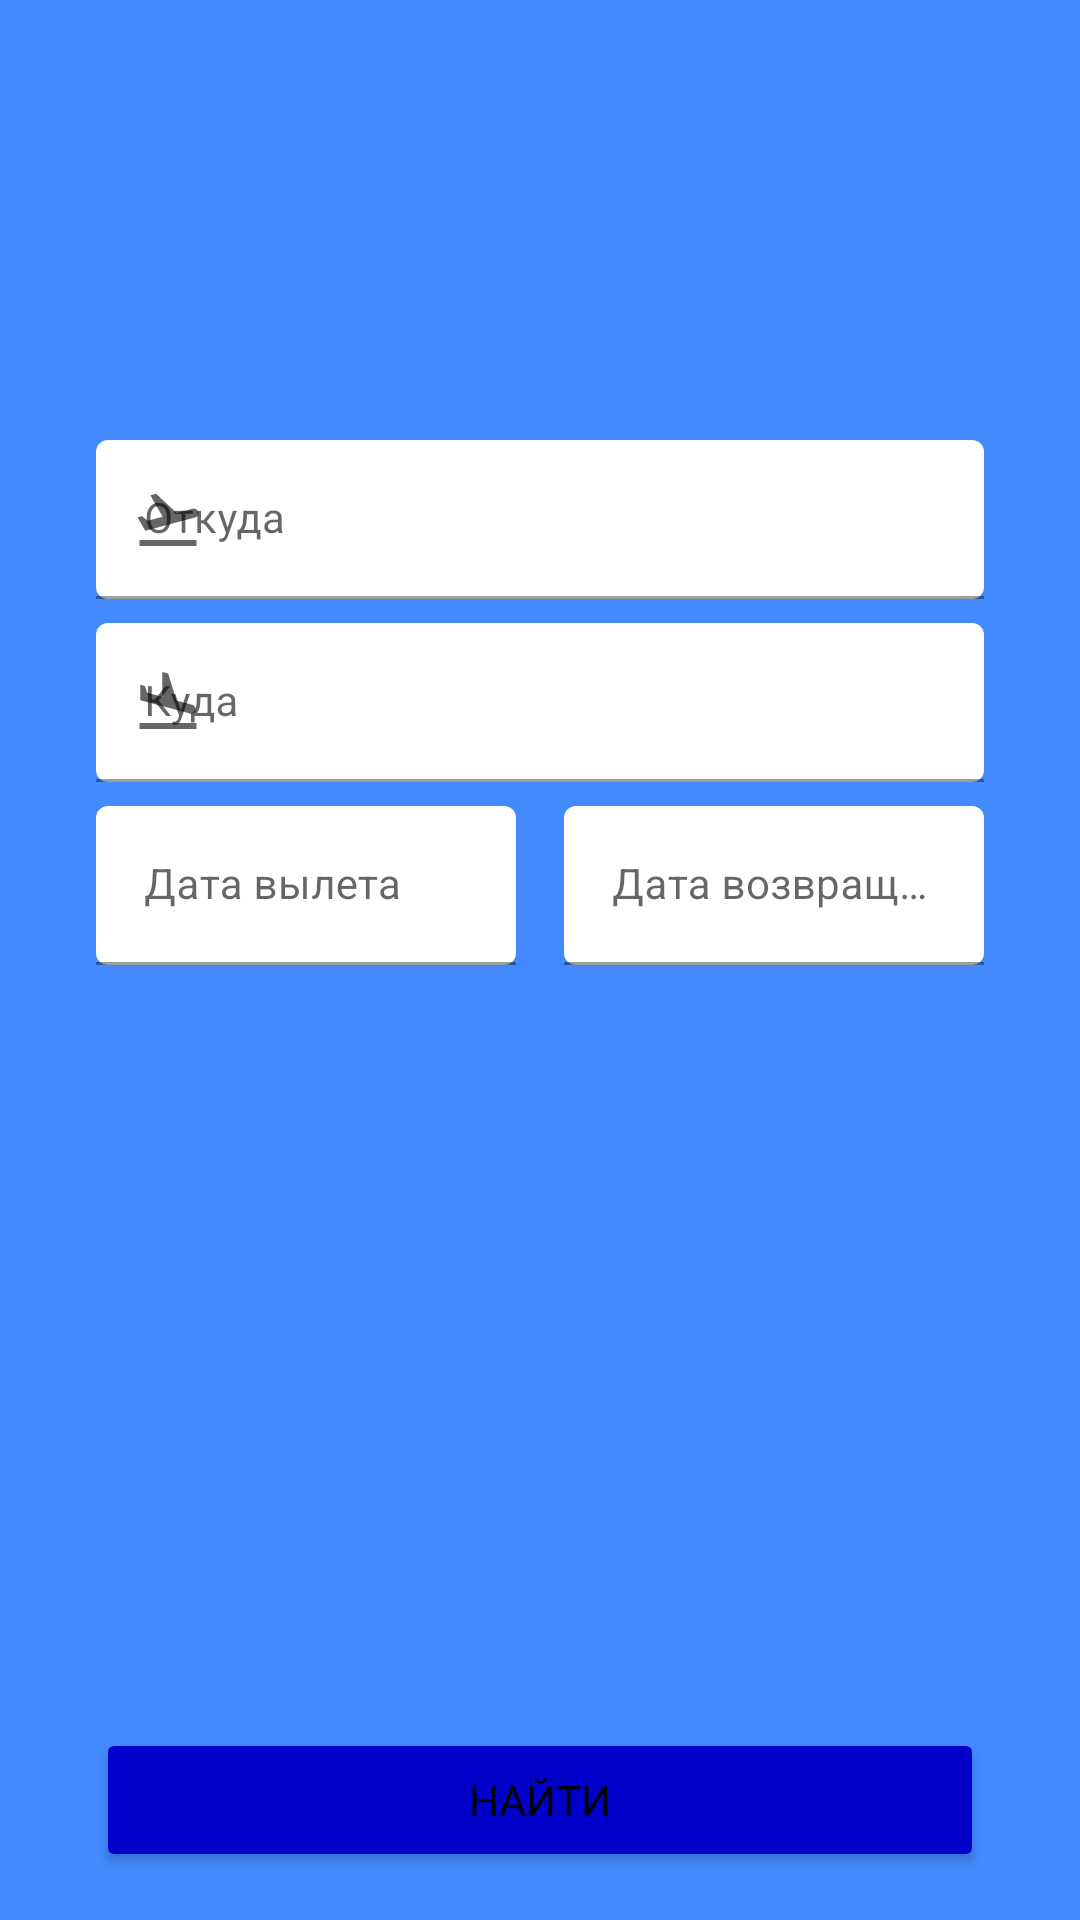

Android layout source for this screen:
<!-- AndroidManifest.xml: application theme AppTheme -->
<!-- res/layout/start_search_fragment.xml -->
<?xml version="1.0" encoding="utf-8"?>
<androidx.constraintlayout.widget.ConstraintLayout xmlns:android="http://schemas.android.com/apk/res/android"
    xmlns:app="http://schemas.android.com/apk/res-auto"
    xmlns:tools="http://schemas.android.com/tools"
    android:layout_width="match_parent"
    android:layout_height="match_parent"
    android:background="@color/colorPrimary">

    <com.google.android.material.textfield.TextInputLayout
        android:id="@+id/textFrom"
        style="@style/Widget.MaterialComponents.TextInputLayout.OutlinedBox"
        android:layout_width="match_parent"
        android:layout_height="wrap_content"
        android:layout_marginStart="32dp"
        android:layout_marginEnd="32dp"
        android:hint="Откуда"
        android:transitionName="animationFromTo"
        app:boxBackgroundColor="@color/primaryTextColor"
        app:boxBackgroundMode="filled"
        app:layout_constraintBottom_toBottomOf="parent"
        app:layout_constraintEnd_toEndOf="parent"
        app:layout_constraintStart_toStartOf="parent"
        app:layout_constraintTop_toTopOf="parent"
        app:layout_constraintVertical_bias="0.25"
        app:startIconDrawable="@drawable/ic_flight_takeoff">

        <EditText
            android:id="@+id/textFieldFrom"
            android:layout_width="match_parent"
            android:layout_height="wrap_content"
            android:cursorVisible="false"
            android:focusable="false"
            android:onClick="showSearchFragment"
            android:textSize="14sp" />

    </com.google.android.material.textfield.TextInputLayout>

    <com.google.android.material.textfield.TextInputLayout
        android:id="@+id/textTo"
        style="@style/Widget.MaterialComponents.TextInputLayout.OutlinedBox"
        android:layout_width="match_parent"
        android:layout_height="wrap_content"
        android:layout_marginStart="32dp"
        android:layout_marginTop="8dp"
        android:layout_marginEnd="32dp"
        android:hint="Куда"
        android:transitionName="animationFromTo"
        app:boxBackgroundColor="@color/primaryTextColor"
        app:boxBackgroundMode="filled"
        app:layout_constraintEnd_toEndOf="parent"
        app:layout_constraintStart_toStartOf="parent"
        app:layout_constraintTop_toBottomOf="@+id/textFrom"
        app:startIconDrawable="@drawable/ic_flight_land">

        <EditText
            android:id="@+id/textFieldTo"
            android:layout_width="match_parent"
            android:layout_height="wrap_content"
            android:cursorVisible="false"
            android:focusable="false"
            android:textSize="14sp" />

    </com.google.android.material.textfield.TextInputLayout>

    <com.google.android.material.textfield.TextInputLayout
        android:id="@+id/textDateRight"
        style="@style/Widget.MaterialComponents.TextInputLayout.OutlinedBox"
        android:layout_width="0dp"
        android:layout_height="wrap_content"
        android:layout_marginTop="8dp"
        android:layout_marginEnd="8dp"
        android:hint="Дата вылета"
        app:boxBackgroundColor="@color/primaryTextColor"
        app:boxBackgroundMode="filled"
        app:layout_constraintEnd_toStartOf="@+id/textDateBack"
        app:layout_constraintStart_toStartOf="@+id/textTo"
        app:layout_constraintTop_toBottomOf="@+id/textTo"
        app:startIconDrawable="@drawable/ic_date_range">

        <EditText
            android:id="@+id/textFieldStartDate"
            android:layout_width="match_parent"
            android:layout_height="wrap_content"
            android:cursorVisible="false"
            android:focusable="false"
            android:textSize="14sp" />

    </com.google.android.material.textfield.TextInputLayout>

    <com.google.android.material.textfield.TextInputLayout
        android:id="@+id/textDateBack"
        style="@style/Widget.MaterialComponents.TextInputLayout.OutlinedBox"
        android:layout_width="0dp"
        android:layout_height="wrap_content"
        android:layout_marginStart="8dp"
        android:layout_marginTop="8dp"
        android:hint="Дата возвращения"
        app:boxBackgroundColor="@color/primaryTextColor"
        app:boxBackgroundMode="filled"
        app:layout_constraintEnd_toEndOf="@+id/textTo"
        app:layout_constraintStart_toEndOf="@+id/textDateRight"
        app:layout_constraintTop_toBottomOf="@+id/textTo"
        app:startIconDrawable="@drawable/ic_date_range">

        <EditText
            android:id="@+id/textFieldEndDate"
            android:layout_width="match_parent"
            android:layout_height="match_parent"
            android:cursorVisible="false"
            android:focusable="false"
            android:textSize="14sp" />

    </com.google.android.material.textfield.TextInputLayout>

    <Button
        android:id="@+id/buttonPassengerSet"
        style="?attr/materialButtonOutlinedStyle"
        android:layout_width="0dp"
        android:layout_height="wrap_content"
        android:layout_marginTop="8dp"
        android:padding="15dp"
        android:text="1 пассажир, экономкласс"
        app:backgroundTint="@color/primaryTextColor"
        app:icon="@drawable/ic_baseline_person"
        app:layout_constraintEnd_toEndOf="@+id/textDateBack"
        app:layout_constraintStart_toStartOf="@+id/textDateRight"
        app:layout_constraintTop_toBottomOf="@+id/textDateRight" />

    <Button
        android:id="@+id/searchButton"
        android:layout_width="0dp"
        android:transitionName="animationToResultFragment"
        android:layout_height="wrap_content"
        android:layout_marginStart="32dp"
        android:layout_marginEnd="32dp"
        android:layout_marginBottom="16dp"
        android:text="Найти"
        app:backgroundTint="@color/primaryDarkColor"
        app:layout_constraintBottom_toBottomOf="parent"
        app:layout_constraintEnd_toEndOf="parent"
        app:layout_constraintStart_toStartOf="parent" />

</androidx.constraintlayout.widget.ConstraintLayout>
<!-- resources referenced by this layout -->
<resources>
  <color name="colorPrimary">#448aff</color>
  <color name="primaryDarkColor">#0000ca</color>
  <color name="primaryTextColor">#ffffff</color>
  <!-- drawable ic_flight_land (drawable) -->
  <vector android:height="24dp" android:tint="?attr/colorControlNormal"
      android:viewportHeight="24" android:viewportWidth="24"
      android:width="24dp" xmlns:android="http://schemas.android.com/apk/res/android">
      <path android:fillColor="@android:color/white" android:pathData="M2.5,19h19v2h-19V19zM19.34,15.85c0.8,0.21 1.62,-0.26 1.84,-1.06c0.21,-0.8 -0.26,-1.62 -1.06,-1.84l-5.31,-1.42l-2.76,-9.02L10.12,2v8.28L5.15,8.95L4.22,6.63L2.77,6.24v5.17L19.34,15.85z"/>
  </vector>
  <!-- drawable ic_flight_takeoff (drawable) -->
  <vector android:height="24dp" android:tint="?attr/colorControlNormal"
      android:viewportHeight="24" android:viewportWidth="24"
      android:width="24dp" xmlns:android="http://schemas.android.com/apk/res/android">
      <path android:fillColor="@android:color/white" android:pathData="M2.5,19h19v2h-19V19zM22.07,9.64c-0.21,-0.8 -1.04,-1.28 -1.84,-1.06L14.92,10l-6.9,-6.43L6.09,4.08l4.14,7.17l-4.97,1.33l-1.97,-1.54l-1.45,0.39l2.59,4.49c0,0 7.12,-1.9 16.57,-4.43C21.81,11.26 22.28,10.44 22.07,9.64z"/>
  </vector>
  <style name="AppTheme" parent="Theme.MaterialComponents.Light.NoActionBar">
          
          <item name="colorPrimary">#448aff</item>
          <item name="colorPrimaryDark">#005ecb</item>
          <item name="colorAccent">#83b9ff</item>
          <item name="colorSecondary">#83b9ff</item>
          <item name="android:textColorPrimary">#000000</item>
          <item name="fontFamily">@font/roboto</item>
          <item name="android:windowContentTransitions">true</item>
          <item name="bottomSheetDialogTheme">@style/AppBottomSheetDialogTheme</item>
      </style>
  <style name="AppBottomSheetDialogTheme" parent="Theme.MaterialComponents.Light.BottomSheetDialog">
          <item name="bottomSheetStyle">@style/AppModalStyle</item>
          <item name="colorPrimary">#448aff</item>
          <item name="colorPrimaryDark">#005ecb</item>
          <item name="colorAccent">#83b9ff</item>
          <item name="colorSecondary">#83b9ff</item>
      </style>
  <style name="AppModalStyle" parent="Widget.Design.BottomSheet.Modal">
          <item name="android:background">@drawable/custom_bottom_sheet_dialog</item>
      </style>
  <!-- drawable custom_bottom_sheet_dialog (drawable) -->
  <?xml version="1.0" encoding="utf-8"?>
  <shape xmlns:android="http://schemas.android.com/apk/res/android"
      android:shape="rectangle">
      <solid android:color="@color/primaryTextColor"/>
      <corners android:topLeftRadius="16dp"
          android:topRightRadius="16dp"/>
  </shape>
</resources>
